Labelled photos from "divider_cleanliness", an image-classification folder in GajananRanmal/divider-. The possible labels are: clean, dirty, medium.

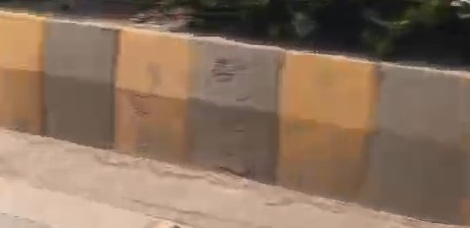
Label: medium

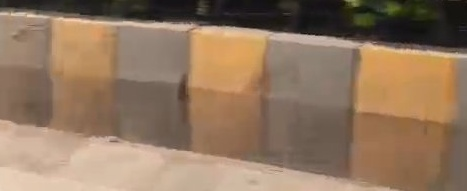
Label: medium

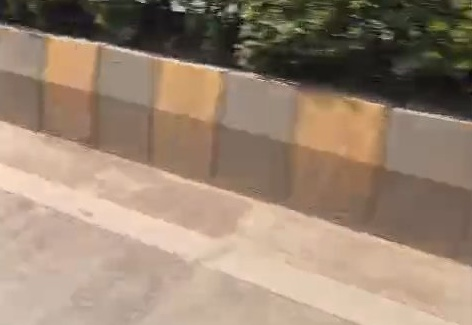
Label: medium

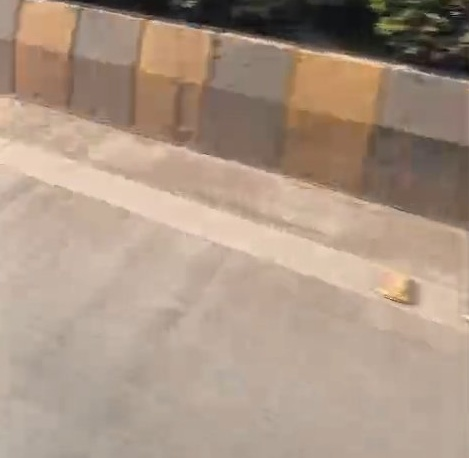
Label: medium

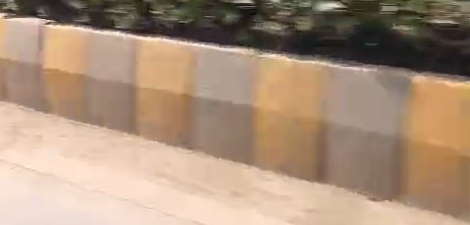
Label: medium

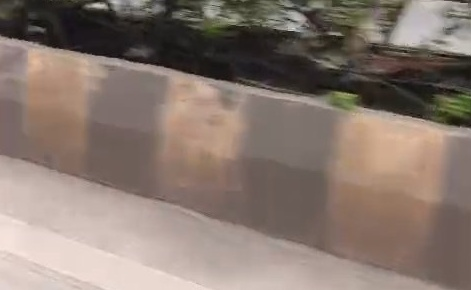
Label: dirty
